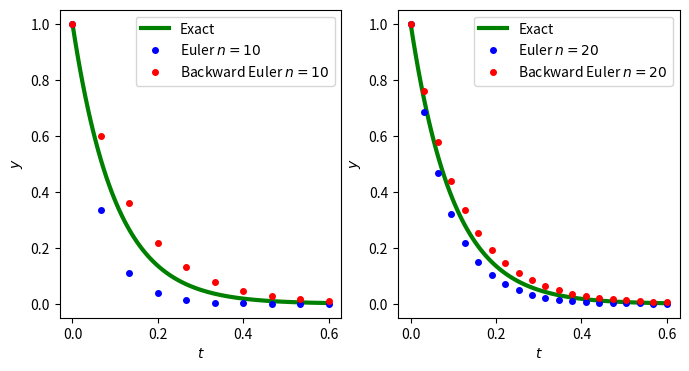

Here is the Python script that generated this plot:
import numpy as np
import matplotlib.pyplot as plt
import scipy.optimize as sp

# %% Q1(a)


def feval(funcName, *args):
    return eval(funcName)(*args)


def euler(f, y0, t, h):  # Vectorized forward Euler (so no need to loop)
    k1 = h*f(y0, t)
    y1 = y0+k1
    return y1


def backwardEuler(f, y0, t, h):
    def back(y1):
        return y0-y1+h*f(y1, t)
    return sp.fsolve(back, y0)


def odestepper(odesolver, deriv, y0, t):
    # simple np array
    y0 = np.asarray(y0)  # convret just in case a numpy was not sent
    y = np.zeros((t.size, y0.size))
    y[0, :] = y0
    h = t[1]-t[0]
    y_next = y0  # initial conditions

    for i in range(1, len(t)):
        y_next = feval(odesolver, deriv, y_next, t[i-1], h)
        y[i, :] = y_next
    return y


def fun(y, t):
    return -10*y


def y(t):
    return np.exp(-10*t)


texact = np.linspace(0, 0.6, 100)
yexact = y(texact)
# for n=10
t = np.arange(10)/(9)*0.6
y0 = 1
yfor = odestepper('euler', fun, y0, t)
yback = odestepper('backwardEuler', fun, y0, t)
figure, ax = plt.subplots(1, 2, figsize=(8, 4))
ax[0].plot(texact, yexact, 'g', label='Exact', linewidth=3)
ax[0].plot(t, yfor, 'bo', label='Euler $n={}$'.format(10), markersize=4)
ax[0].plot(t, yback, 'ro', label='Backward Euler $n={}$'.format(10), markersize=4)
ax[0].set_xlabel('$t$')
ax[0].set_ylabel('$y$')
ax[0].legend(loc='best')
# for n=20
t = np.arange(20)/(19)*0.6
y0 = 1
yfor = odestepper('euler', fun, y0, t)
yback = odestepper('backwardEuler', fun, y0, t)
ax[1].plot(texact, yexact, 'g', label='Exact', linewidth=3)
ax[1].plot(t, yfor, 'bo', label='Euler $n={}$'.format(20), markersize=4)
ax[1].plot(t, yback, 'ro', label='Backward Euler $n={}$'.format(20), markersize=4)
ax[1].set_xlabel('$t$')
ax[1].set_ylabel('$y$')
ax[1].legend(loc='best')
plt.show()

# %% Q1(b)
